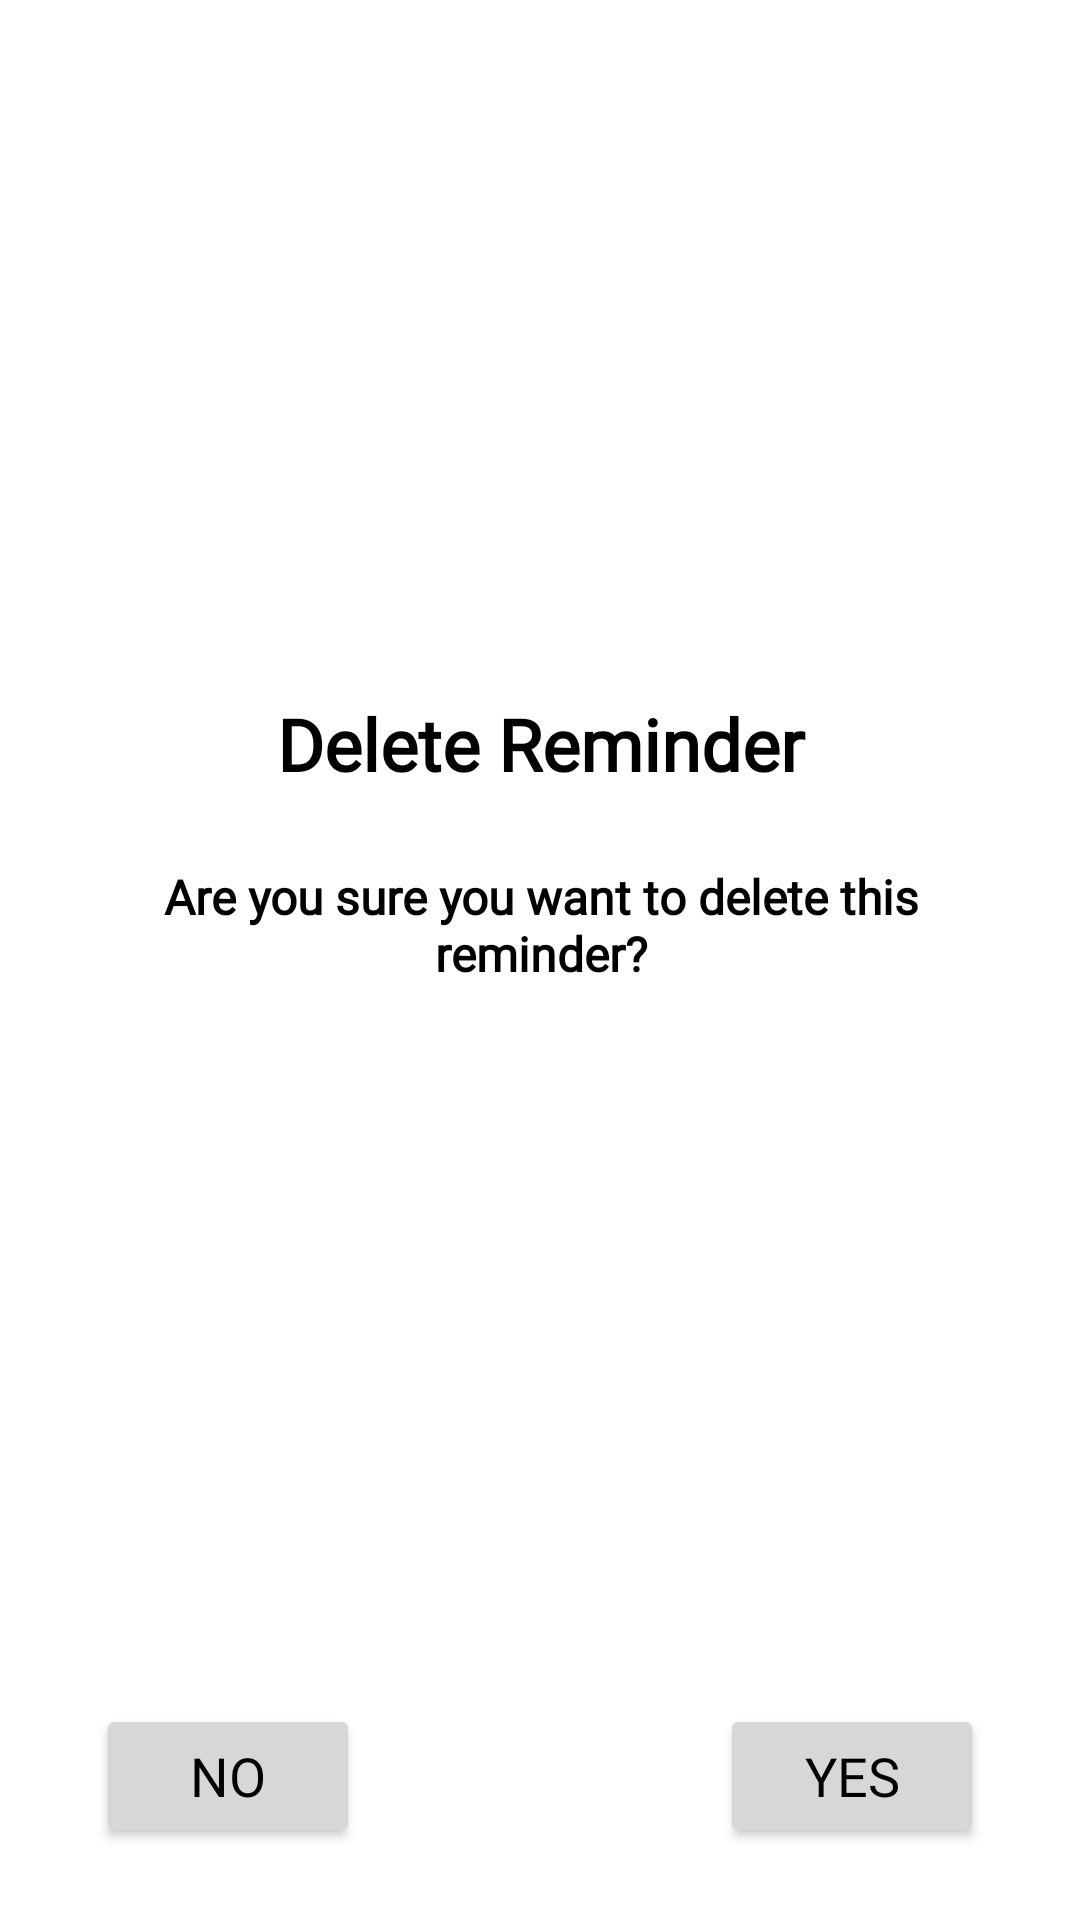

Produce the Android XML layout that renders to this screen, including the resource entries it uses.
<!-- AndroidManifest.xml: application theme Theme.MedicineReminder -->
<!-- res/layout/deleteconfirmation.xml -->
<?xml version="1.0" encoding="utf-8"?>
<androidx.constraintlayout.widget.ConstraintLayout xmlns:android="http://schemas.android.com/apk/res/android"
    xmlns:app="http://schemas.android.com/apk/res-auto"
    xmlns:tools="http://schemas.android.com/tools"
    android:layout_width="match_parent"
    android:layout_height="wrap_content"
    android:padding="16dp">

    <LinearLayout
        android:id="@+id/linearLayout2"
        android:layout_width="0dp"
        android:layout_height="wrap_content"
        android:layout_marginStart="1dp"
        android:layout_marginEnd="1dp"
        android:orientation="vertical"
        android:padding="8dp"
        app:layout_constraintBottom_toTopOf="@+id/linearLayout3"
        app:layout_constraintEnd_toEndOf="parent"
        app:layout_constraintStart_toStartOf="parent"
        app:layout_constraintTop_toTopOf="parent">

        <androidx.constraintlayout.widget.ConstraintLayout
            android:layout_width="match_parent"
            android:layout_height="match_parent">

            <TextView
                android:id="@+id/heading"
                android:layout_width="match_parent"
                android:layout_height="wrap_content"
                android:fontFamily="@font/nunito"
                android:paddingBottom="8dp"
                android:text="Delete Reminder"
                android:textAlignment="center"
                android:textSize="24sp"
                android:textStyle="bold"
                app:layout_constraintEnd_toEndOf="parent"
                app:layout_constraintStart_toStartOf="parent"
                app:layout_constraintTop_toTopOf="parent" />

            <TextView
                android:id="@+id/textView"
                android:layout_width="wrap_content"
                android:layout_height="wrap_content"
                android:layout_marginStart="16dp"
                android:layout_marginTop="16dp"
                android:layout_marginEnd="16dp"
                android:layout_marginBottom="16dp"
                android:fontFamily="@font/nunito"
                android:text="Are you sure you want to delete this reminder?"
                android:textAlignment="center"
                android:textSize="16sp"
                android:textStyle="bold"
                app:layout_constraintBottom_toBottomOf="parent"
                app:layout_constraintEnd_toEndOf="parent"
                app:layout_constraintHorizontal_bias="0.498"
                app:layout_constraintStart_toStartOf="parent"
                app:layout_constraintTop_toBottomOf="@+id/heading" />

        </androidx.constraintlayout.widget.ConstraintLayout>

    </LinearLayout>

    <LinearLayout
        android:id="@+id/linearLayout3"
        android:layout_width="0dp"
        android:layout_height="wrap_content"
        android:orientation="horizontal"
        app:layout_constraintBottom_toBottomOf="parent"
        app:layout_constraintEnd_toEndOf="parent"
        app:layout_constraintStart_toStartOf="parent">

        <androidx.constraintlayout.widget.ConstraintLayout
            android:layout_width="wrap_content"
            android:layout_height="match_parent"
            android:layout_weight="1"
            android:padding="8dp">

            <Button
                android:id="@+id/dialogCancel"
                android:layout_width="wrap_content"
                android:layout_height="wrap_content"
                android:layout_marginStart="8dp"
                android:layout_weight="1"
                android:fontFamily="@font/nunito"
                android:paddingTop="8dp"
                android:paddingBottom="8dp"
                android:text="NO"
                android:textSize="18sp"
                app:layout_constraintBottom_toBottomOf="parent"
                app:layout_constraintStart_toStartOf="parent"
                app:layout_constraintTop_toTopOf="parent"
                app:layout_constraintVertical_bias="0.0" />

            <Button
                android:id="@+id/confirmDelete"
                android:layout_width="wrap_content"
                android:layout_height="wrap_content"
                android:layout_marginEnd="8dp"
                android:layout_weight="1"
                android:fontFamily="@font/nunito"
                android:paddingTop="8dp"
                android:paddingBottom="8dp"
                android:text="YES"
                android:textSize="18sp"
                app:layout_constraintBottom_toBottomOf="parent"
                app:layout_constraintEnd_toEndOf="parent"
                app:layout_constraintTop_toTopOf="parent" />
        </androidx.constraintlayout.widget.ConstraintLayout>

    </LinearLayout>
</androidx.constraintlayout.widget.ConstraintLayout>
<!-- resources referenced by this layout -->
<resources>
  <style name="Theme.MedicineReminder" parent="Theme.MaterialComponents.Light">
          
          <item name="colorPrimary">@color/primaryColor</item>
          <item name="colorPrimaryVariant">@color/primaryLightColor</item>
          <item name="colorOnPrimary">@color/primaryTextColor</item>
          
          <item name="colorSecondary">@color/secondaryColor</item>
          <item name="colorSecondaryVariant">@color/secondaryLightColor</item>
          <item name="colorOnSecondary">@color/black</item>
          
          <item name="android:statusBarColor" tools:targetApi="l">?attr/colorPrimaryVariant</item>
          <item name="android:windowLightStatusBar">true</item>
          
          <item name="android:textColor">?attr/colorOnPrimary</item>
      </style>
  <color name="primaryColor">#fdff95</color>
  <color name="primaryLightColor">#ffffc7</color>
  <color name="primaryTextColor">#000000</color>
  <color name="secondaryColor">#ffbf0d</color>
  <color name="secondaryLightColor">#fff152</color>
  <color name="black">#000000</color>
</resources>
